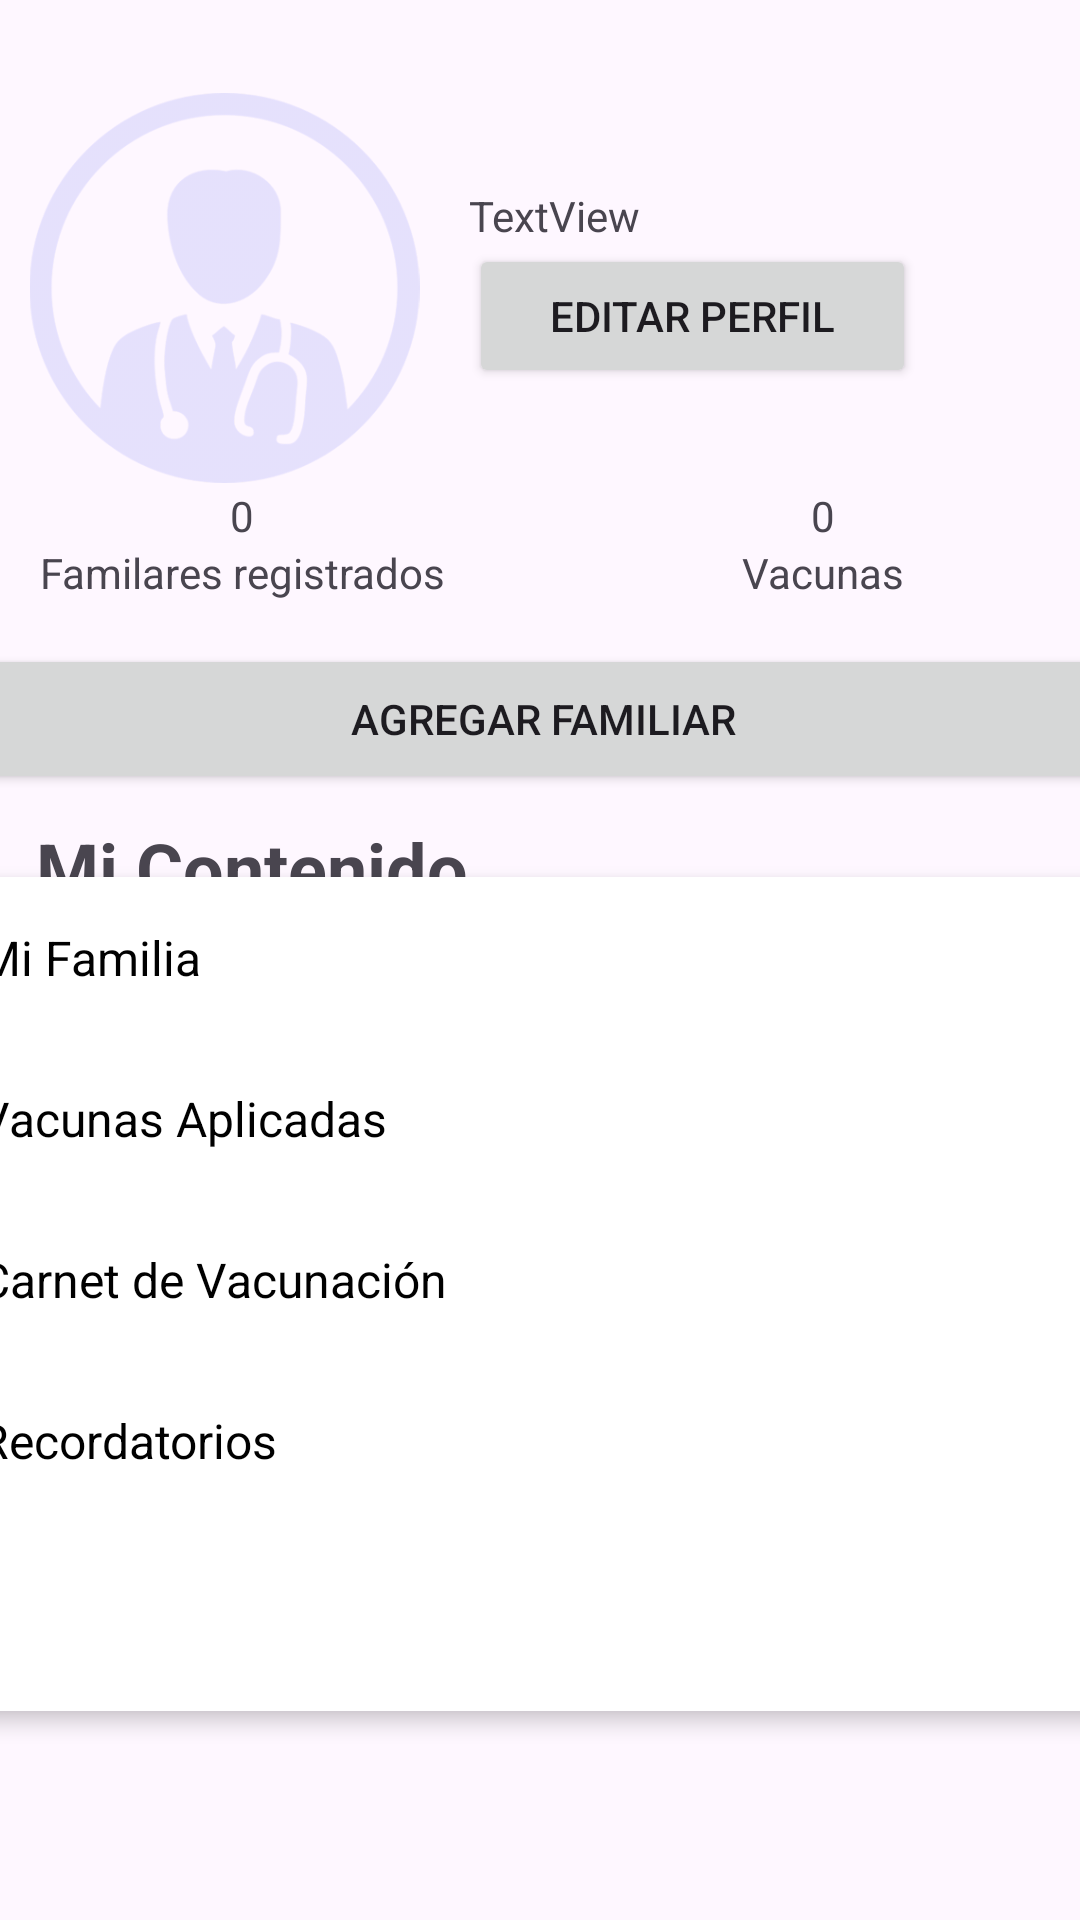

Here is an Android app screen rendered from its layout file. Give the layout XML and the strings, colors and styles it references.
<!-- AndroidManifest.xml: application theme Theme.VacunaCheck -->
<!-- res/layout/activity_perfil.xml -->
<?xml version="1.0" encoding="utf-8"?>
<androidx.constraintlayout.widget.ConstraintLayout xmlns:android="http://schemas.android.com/apk/res/android"
    xmlns:app="http://schemas.android.com/apk/res-auto"
    xmlns:tools="http://schemas.android.com/tools"
    android:id="@+id/main"
    android:layout_width="match_parent"
    android:layout_height="match_parent"
    tools:context=".Perfil">


    <LinearLayout
        android:layout_width="382dp"
        android:layout_height="130dp"
        android:orientation="horizontal"
        app:layout_constraintBottom_toBottomOf="parent"
        app:layout_constraintEnd_toEndOf="parent"
        app:layout_constraintHorizontal_bias="0.5"
        app:layout_constraintStart_toStartOf="parent"
        app:layout_constraintTop_toTopOf="parent"
        app:layout_constraintVertical_bias="0.061">

        <ImageView
            android:id="@+id/btnRegresar"
            android:layout_width="wrap_content"
            android:layout_height="wrap_content"
            android:contentDescription="Regresar"
            android:layout_margin="10dp"
            android:src="@drawable/baseline_arrow_back_ios_24" />

        <ImageView
            android:id="@+id/imageView2"
            android:layout_width="131dp"
            android:layout_height="wrap_content"
            android:layout_marginRight="16dp"
            android:src="@drawable/logo"
            app:layout_constraintBottom_toTopOf="@+id/linearLayout3"
            app:layout_constraintEnd_toStartOf="@+id/linearLayout5"
            app:layout_constraintHorizontal_bias="0.5"
            app:layout_constraintStart_toStartOf="parent"
            app:layout_constraintTop_toTopOf="parent"
            app:layout_constraintVertical_bias="0.449" />

        <LinearLayout
            android:layout_width="155dp"
            android:layout_height="match_parent"
            android:gravity="center_vertical"
            android:orientation="vertical">

            <TextView
                android:id="@+id/txtusuario"
                android:layout_width="match_parent"
                android:layout_height="wrap_content"
                android:text="TextView" />

            <Button
                android:id="@+id/btnVerPerfil"
                android:layout_width="149dp"
                android:layout_height="wrap_content"
                android:text="Editar Perfil" />
        </LinearLayout>


    </LinearLayout>

    <LinearLayout
        android:id="@+id/linearLayout6"
        android:layout_width="379dp"
        android:layout_height="62dp"
        android:gravity="center"
        android:orientation="horizontal"
        app:layout_constraintBottom_toBottomOf="parent"
        app:layout_constraintEnd_toEndOf="parent"
        app:layout_constraintHorizontal_bias="0.481"
        app:layout_constraintStart_toStartOf="parent"
        app:layout_constraintTop_toTopOf="parent"
        app:layout_constraintVertical_bias="0.26">

        <LinearLayout
            android:layout_width="187dp"
            android:layout_height="match_parent"
            android:gravity="center"
            android:orientation="vertical">

            <TextView
                android:id="@+id/txtNumeroFamilia"
                android:layout_width="170dp"
                android:layout_height="wrap_content"
                android:text="0"
                android:textAlignment="center" />

            <TextView
                android:id="@+id/txtFamilia"
                android:layout_width="match_parent"
                android:layout_height="wrap_content"
                android:text="Familares registrados"
                android:textAlignment="center" />
        </LinearLayout>

        <LinearLayout
            android:layout_width="200dp"
            android:layout_height="match_parent"
            android:gravity="center"
            android:orientation="vertical">

            <TextView
                android:id="@+id/txtNumeroVacunas"
                android:layout_width="match_parent"
                android:layout_height="wrap_content"
                android:text="0"
                android:textAlignment="center" />

            <TextView
                android:id="@+id/txtVacuna"
                android:layout_width="match_parent"
                android:layout_height="wrap_content"
                android:text="Vacunas"
                android:textAlignment="center" />

        </LinearLayout>
    </LinearLayout>

    <Button
        android:id="@+id/btnAgregarFamilia"
        android:layout_width="384dp"
        android:layout_height="50dp"
        android:text="Agregar Familiar"
        app:layout_constraintBottom_toBottomOf="parent"
        app:layout_constraintEnd_toEndOf="parent"
        app:layout_constraintHorizontal_bias="0.481"
        app:layout_constraintStart_toStartOf="parent"
        app:layout_constraintTop_toTopOf="parent"
        app:layout_constraintVertical_bias="0.364" />

    <androidx.cardview.widget.CardView
        android:layout_width="407dp"
        android:layout_height="wrap_content"
        app:cardCornerRadius="12dp"
        app:cardElevation="4dp"
        app:layout_constraintBottom_toBottomOf="parent"
        app:layout_constraintEnd_toEndOf="parent"
        app:layout_constraintStart_toStartOf="parent"
        app:layout_constraintTop_toTopOf="parent"
        app:layout_constraintVertical_bias="0.808">

        <LinearLayout
            android:layout_width="match_parent"
            android:layout_height="278dp"
            android:orientation="vertical">

            <LinearLayout
                android:id="@+id/opcionFamilia"
                android:layout_width="match_parent"
                android:layout_height="wrap_content"
                android:background="?android:attr/selectableItemBackground"
                android:clickable="true"
                android:focusable="true"
                android:orientation="horizontal"
                android:padding="16dp">

                <TextView
                    android:layout_width="0dp"
                    android:layout_height="wrap_content"
                    android:layout_weight="1"
                    android:text="Mi Familia"
                    android:textColor="@android:color/black"
                    android:textSize="16sp" />

                <ImageView
                    android:layout_width="wrap_content"
                    android:layout_height="wrap_content"
                    android:contentDescription="Ir a familia"
                    android:src="@drawable/baseline_arrow_forward_ios_24" />
            </LinearLayout>

            <LinearLayout
                android:id="@+id/opcionVacunas"
                android:layout_width="match_parent"
                android:layout_height="wrap_content"
                android:background="?android:attr/selectableItemBackground"
                android:clickable="true"
                android:focusable="true"
                android:orientation="horizontal"
                android:padding="16dp">

                <TextView
                    android:layout_width="0dp"
                    android:layout_height="wrap_content"
                    android:layout_weight="1"
                    android:text="Vacunas Aplicadas"
                    android:textColor="@android:color/black"
                    android:textSize="16sp" />

                <ImageView
                    android:layout_width="wrap_content"
                    android:layout_height="wrap_content"
                    android:contentDescription="Ir a vacunas"
                    android:src="@drawable/baseline_arrow_forward_ios_24" />
            </LinearLayout>

            <LinearLayout
                android:id="@+id/opcionCarnet"
                android:layout_width="match_parent"
                android:layout_height="wrap_content"
                android:background="?android:attr/selectableItemBackground"
                android:clickable="true"
                android:focusable="true"
                android:orientation="horizontal"
                android:padding="16dp">

                <TextView
                    android:layout_width="0dp"
                    android:layout_height="wrap_content"
                    android:layout_weight="1"
                    android:text="Carnet de Vacunación"
                    android:textColor="@android:color/black"
                    android:textSize="16sp" />

                <ImageView
                    android:layout_width="wrap_content"
                    android:layout_height="wrap_content"
                    android:contentDescription="Ir a carnet"
                    android:src="@drawable/baseline_arrow_forward_ios_24" />
            </LinearLayout>

            <LinearLayout
                android:id="@+id/opcionRecordatorios"
                android:layout_width="match_parent"
                android:layout_height="wrap_content"
                android:background="?android:attr/selectableItemBackground"
                android:clickable="true"
                android:focusable="true"
                android:orientation="horizontal"
                android:padding="16dp">

                <TextView
                    android:layout_width="0dp"
                    android:layout_height="wrap_content"
                    android:layout_weight="1"
                    android:text="Recordatorios"
                    android:textColor="@android:color/black"
                    android:textSize="16sp" />

                <ImageView
                    android:layout_width="wrap_content"
                    android:layout_height="wrap_content"
                    android:contentDescription="Ir a recordatorios"
                    android:src="@drawable/baseline_arrow_forward_ios_24" />
            </LinearLayout>

        </LinearLayout>
    </androidx.cardview.widget.CardView>

    <TextView
        android:id="@+id/txtContenido"
        android:layout_width="wrap_content"
        android:layout_height="wrap_content"
        android:text="Mi Contenido"
        android:textSize="24sp"
        android:textStyle="bold"
        app:layout_constraintBottom_toBottomOf="parent"
        app:layout_constraintEnd_toEndOf="parent"
        app:layout_constraintHorizontal_bias="0.056"
        app:layout_constraintStart_toStartOf="parent"
        app:layout_constraintTop_toTopOf="parent"
        app:layout_constraintVertical_bias="0.449" />

</androidx.constraintlayout.widget.ConstraintLayout>
<!-- resources referenced by this layout -->
<resources>
  <!-- drawable logo: png bitmap (drawable, 27869 bytes) -->
  <style name="Theme.VacunaCheck" parent="Base.Theme.VacunaCheck" />
  <style name="Base.Theme.VacunaCheck" parent="Theme.Material3.DayNight.NoActionBar">
          
          
      </style>
</resources>
